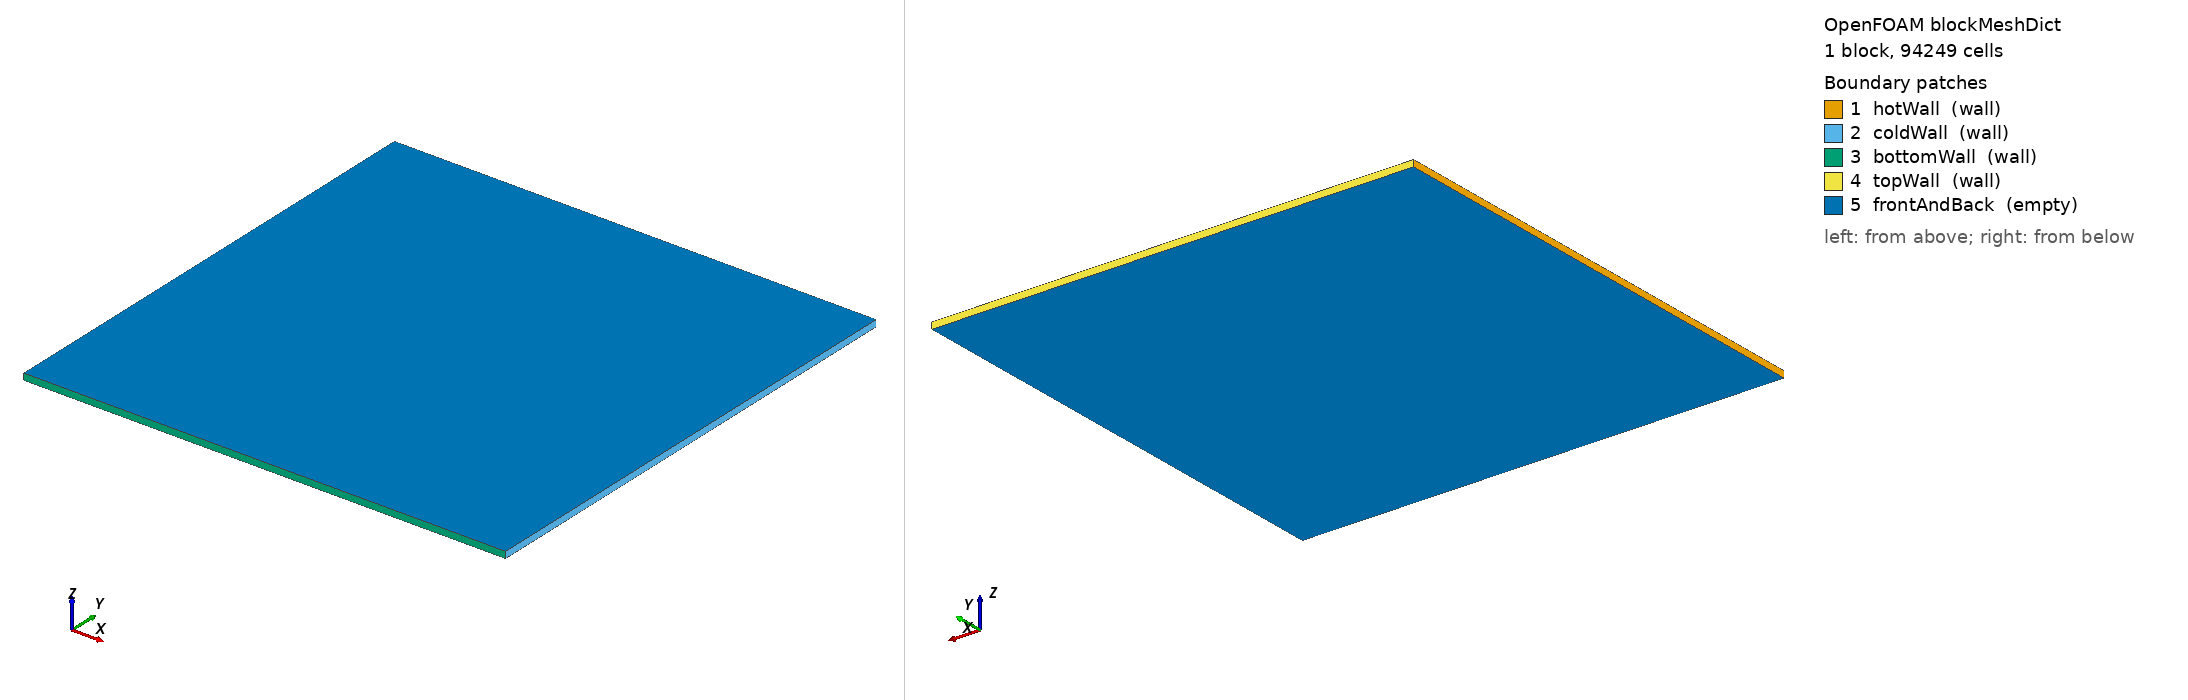

OpenFOAM case: the mesh blockMesh builds from blockMeshDict, 1 block(s), 94249 cells. Boundary patches (legend numbers): 1 hotWall (wall), 2 coldWall (wall), 3 bottomWall (wall), 4 topWall (wall), 5 frontAndBack (empty). Left view from above one corner, right view from below the opposite corner. Boundary conditions: 0 field file(s) under 0/; 0 of 5 drawn patches have an entry in a shipped field file.

=== system/blockMeshDict ===
/*--------------------------------*- C++ -*----------------------------------*\
| =========                 |                                                 |
| \\      /  F ield         | OpenFOAM: The Open Source CFD Toolbox           |
|  \\    /   O peration     | Version:  v2606                                 |
|   \\  /    A nd           | Website:  www.openfoam.com                      |
|    \\/     M anipulation  |                                                 |
\*---------------------------------------------------------------------------*/
FoamFile
{
    version     2.0;
    format      ascii;
    class       dictionary;
    location    "system";
    object      blockMeshDict;
}
// * * * * * * * * * * * * * * * * * * * * * * * * * * * * * * * * * * * * * //

scale   1;

vertices
(
    (0 0 0)
    (0.75000000 0 0)
    (0 0.75000000 0)
    (0.75000000 0.75000000 0)
    (0 0 0.01)
    (0.75000000 0 0.01)
    (0 0.75000000 0.01)
    (0.75000000 0.75000000 0.01)
);

blocks
(
    hex (0 1 3 2 4 5 7 6) (307 307 1)
    simpleGrading
    (
        ( (0.5 0.5 120.039291) (0.5 0.5 0.008330606) )
        ( (0.5 0.5 120.039291) (0.5 0.5 0.008330606) )
        1
    )
);

edges();

boundary
(
    hotWall    { type wall;  faces ( (0 4 6 2) ); }
    coldWall   { type wall;  faces ( (1 3 7 5) ); }
    bottomWall { type wall;  faces ( (0 1 5 4) ); }
    topWall    { type wall;  faces ( (2 6 7 3) ); }
    frontAndBack { type empty; faces ( (0 2 3 1) (4 5 7 6) ); }
);

// ******************************************************** //
